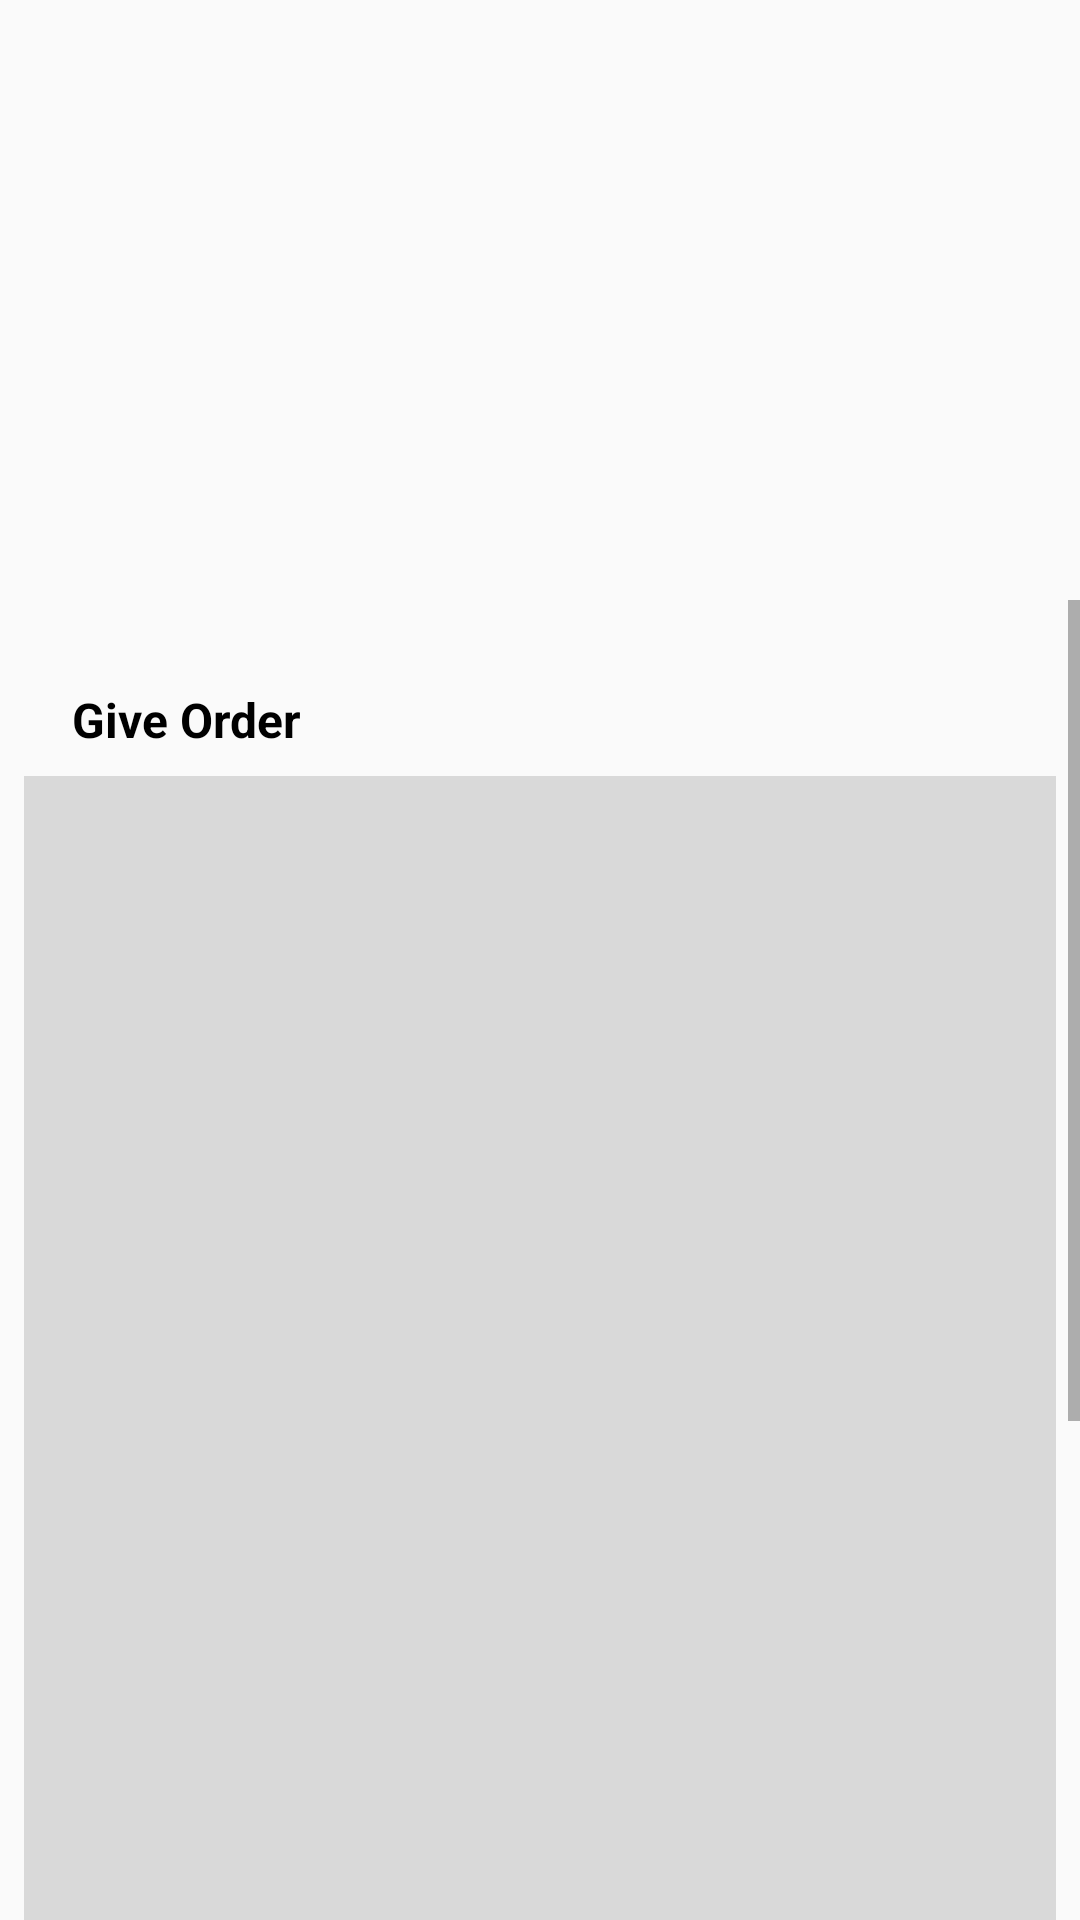

Layout XML and referenced resources for this Android screen:
<!-- AndroidManifest.xml: application theme Theme.CakesHopper -->
<!-- res/layout/fragment_home.xml -->
<?xml version="1.0" encoding="utf-8"?>
<androidx.constraintlayout.widget.ConstraintLayout xmlns:android="http://schemas.android.com/apk/res/android"
    xmlns:app="http://schemas.android.com/apk/res-auto"
    xmlns:tools="http://schemas.android.com/tools"
    android:layout_width="match_parent"
    android:layout_height="match_parent"
    tools:context=".Home">

    <LinearLayout
        android:layout_width="match_parent"
        android:layout_height="wrap_content"
        android:orientation="vertical"
        app:layout_constraintEnd_toEndOf="parent"
        app:layout_constraintStart_toStartOf="parent"
        app:layout_constraintTop_toTopOf="parent">

        <androidx.recyclerview.widget.RecyclerView
            android:id="@+id/Categories"
            android:layout_width="match_parent"
            android:layout_height="wrap_content"
            android:background="#ffffff"
            android:elevation="3dp" />

        <androidx.viewpager.widget.ViewPager
            android:id="@+id/banner_slider_view_pager"
            android:layout_width="match_parent"
            android:layout_height="200sp"
            android:paddingLeft="16dp"
            android:paddingTop="8dp"
            android:paddingRight="16dp"
            android:paddingBottom="8dp" />

        <ScrollView
            android:layout_width="match_parent"
            android:layout_height="wrap_content">

            <LinearLayout
                android:layout_width="match_parent"
                android:layout_height="wrap_content"
                app:layout_constraintBottom_toBottomOf="parent"
                app:layout_constraintEnd_toEndOf="parent"
                app:layout_constraintStart_toStartOf="parent"
                app:layout_constraintTop_toBottomOf="@+id/banner_slider_view_pager">

                <include layout="@layout/grid_product_layout" />
            </LinearLayout>
        </ScrollView>
    </LinearLayout>
</androidx.constraintlayout.widget.ConstraintLayout>
<!-- res/layout/grid_product_layout.xml (included above) -->
<?xml version="1.0" encoding="utf-8"?>
<androidx.constraintlayout.widget.ConstraintLayout
    xmlns:android="http://schemas.android.com/apk/res/android"
    xmlns:app="http://schemas.android.com/apk/res-auto"
    xmlns:tools="http://schemas.android.com/tools"
    android:elevation="3dp"
    android:background="@drawable/slider_background"
    android:layout_margin="8dp"
    android:layout_width="match_parent"
    android:layout_height="wrap_content">

    <TextView
        android:id="@+id/grid_product_layout_title"
        android:layout_width="wrap_content"
        android:layout_height="wrap_content"
        android:layout_marginStart="16dp"
        android:layout_marginTop="21dp"
        android:text="Give Order"
        android:textColor="#000000"
        android:textSize="16sp"
        android:textStyle="bold"
        app:layout_constraintStart_toStartOf="parent"
        app:layout_constraintTop_toTopOf="parent" />

    <GridView
        android:id="@+id/grid_product_layout_grid_view"
        android:layout_width="0dp"
        android:layout_height="633sp"
        android:layout_marginTop="8dp"
        android:layout_marginBottom="8dp"
        android:background="#d9d9d9"
        android:horizontalSpacing="1dp"
        android:numColumns="2"
        android:verticalSpacing="1dp"
        app:layout_constraintBottom_toBottomOf="parent"
        app:layout_constraintEnd_toEndOf="parent"
        app:layout_constraintStart_toStartOf="parent"
        app:layout_constraintTop_toBottomOf="@+id/grid_product_layout_title" />
</androidx.constraintlayout.widget.ConstraintLayout>
<!-- resources referenced by this layout -->
<resources>
  <style name="Theme.CakesHopper" parent="Theme.AppCompat.Light">
          
          <item name="colorPrimary">@color/col2</item>
          <item name="colorPrimaryVariant">@color/black</item>
          <item name="colorOnPrimary">@color/black</item>
          
          <item name="colorSecondary">@color/teal_200</item>
          <item name="colorSecondaryVariant">@color/teal_200</item>
          <item name="colorOnSecondary">@color/black</item>
          
          <item name="android:statusBarColor">?attr/colorPrimaryVariant</item>
          
      </style>
  <color name="col2">#9796F0</color>
  <color name="black">#FF000000</color>
  <color name="teal_200">#FF03DAC5</color>
</resources>
